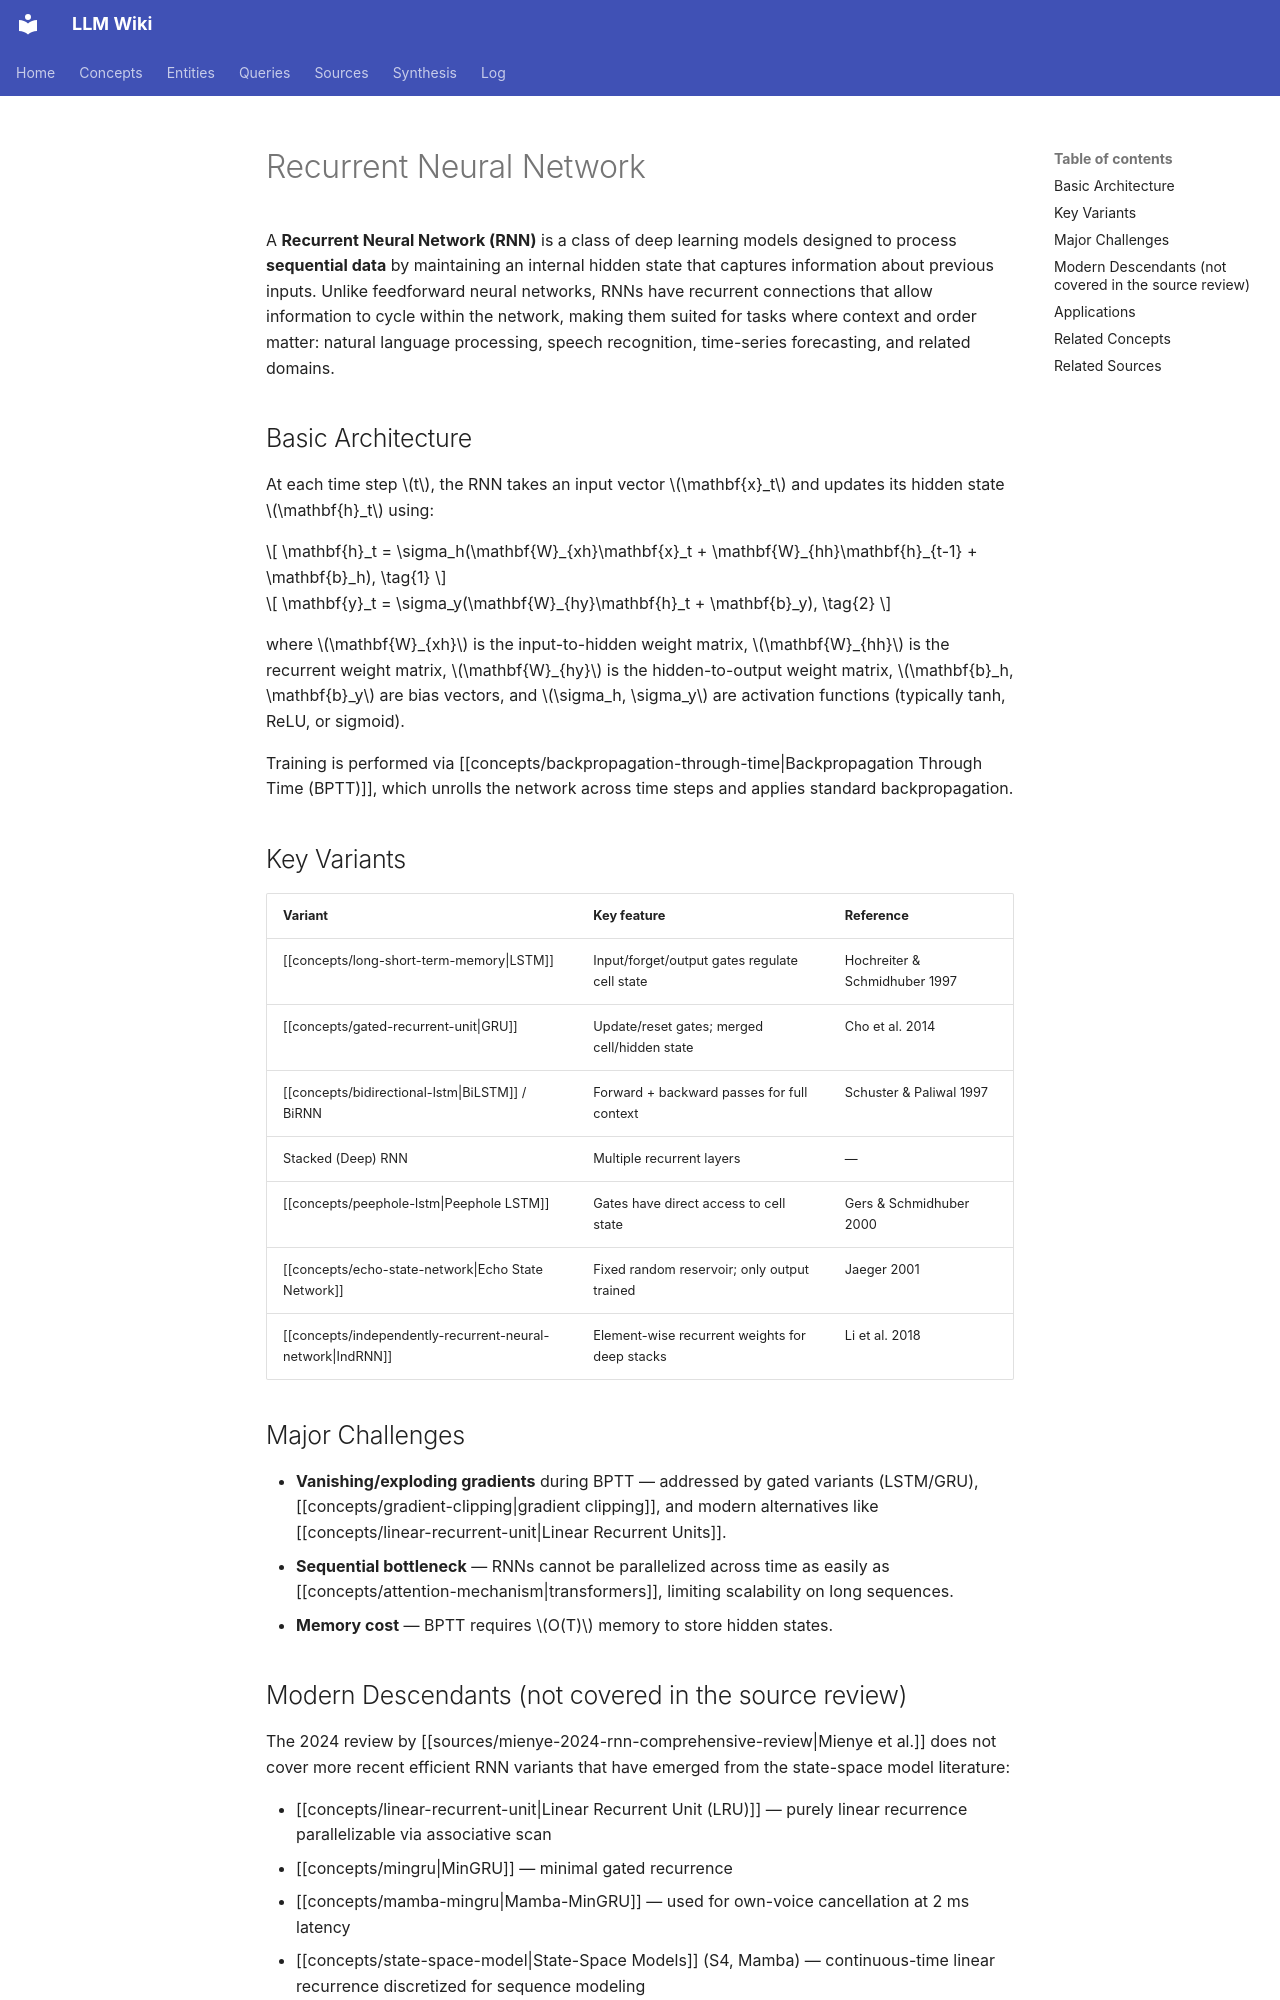

repository: proudzhu/llm-wiki · page: concepts/recurrent-neural-network.html · generator: mkdocs

---
type: concept
created: 2026-07-18
updated: 2026-10-24
sources:
  - raw/papers/mienye-2024-rnn-comprehensive-review/full-text.md
  - raw/papers/nguyen-2023-predictive-plc/full-text.md
tags:
  - deep-learning
  - machine-learning
  - neural-networks
  - sequential-data
---

# Recurrent Neural Network

A **Recurrent Neural Network (RNN)** is a class of deep learning models designed to process **sequential data** by maintaining an internal hidden state that captures information about previous inputs. Unlike feedforward neural networks, RNNs have recurrent connections that allow information to cycle within the network, making them suited for tasks where context and order matter: natural language processing, speech recognition, time-series forecasting, and related domains.

## Basic Architecture

At each time step $t$, the RNN takes an input vector $\mathbf{x}_t$ and updates its hidden state $\mathbf{h}_t$ using:

$$
\mathbf{h}_t = \sigma_h(\mathbf{W}_{xh}\mathbf{x}_t + \mathbf{W}_{hh}\mathbf{h}_{t-1} + \mathbf{b}_h), \tag{1}
$$

$$
\mathbf{y}_t = \sigma_y(\mathbf{W}_{hy}\mathbf{h}_t + \mathbf{b}_y), \tag{2}
$$

where $\mathbf{W}_{xh}$ is the input-to-hidden weight matrix, $\mathbf{W}_{hh}$ is the recurrent weight matrix, $\mathbf{W}_{hy}$ is the hidden-to-output weight matrix, $\mathbf{b}_h, \mathbf{b}_y$ are bias vectors, and $\sigma_h, \sigma_y$ are activation functions (typically tanh, ReLU, or sigmoid).

Training is performed via [[concepts/backpropagation-through-time\|Backpropagation Through Time (BPTT)]], which unrolls the network across time steps and applies standard backpropagation.

## Key Variants

| Variant | Key feature | Reference |
|---------|-------------|-----------|
| [[concepts/long-short-term-memory\|LSTM]] | Input/forget/output gates regulate cell state | Hochreiter & Schmidhuber 1997 |
| [[concepts/gated-recurrent-unit\|GRU]] | Update/reset gates; merged cell/hidden state | Cho et al. 2014 |
| [[concepts/bidirectional-lstm\|BiLSTM]] / BiRNN | Forward + backward passes for full context | Schuster & Paliwal 1997 |
| Stacked (Deep) RNN | Multiple recurrent layers | — |
| [[concepts/peephole-lstm\|Peephole LSTM]] | Gates have direct access to cell state | Gers & Schmidhuber 2000 |
| [[concepts/echo-state-network\|Echo State Network]] | Fixed random reservoir; only output trained | Jaeger 2001 |
| [[concepts/independently-recurrent-neural-network\|IndRNN]] | Element-wise recurrent weights for deep stacks | Li et al. 2018 |

## Major Challenges

- **Vanishing/exploding gradients** during BPTT — addressed by gated variants (LSTM/GRU), [[concepts/gradient-clipping\|gradient clipping]], and modern alternatives like [[concepts/linear-recurrent-unit\|Linear Recurrent Units]].
- **Sequential bottleneck** — RNNs cannot be parallelized across time as easily as [[concepts/attention-mechanism\|transformers]], limiting scalability on long sequences.
- **Memory cost** — BPTT requires $O(T)$ memory to store hidden states.
